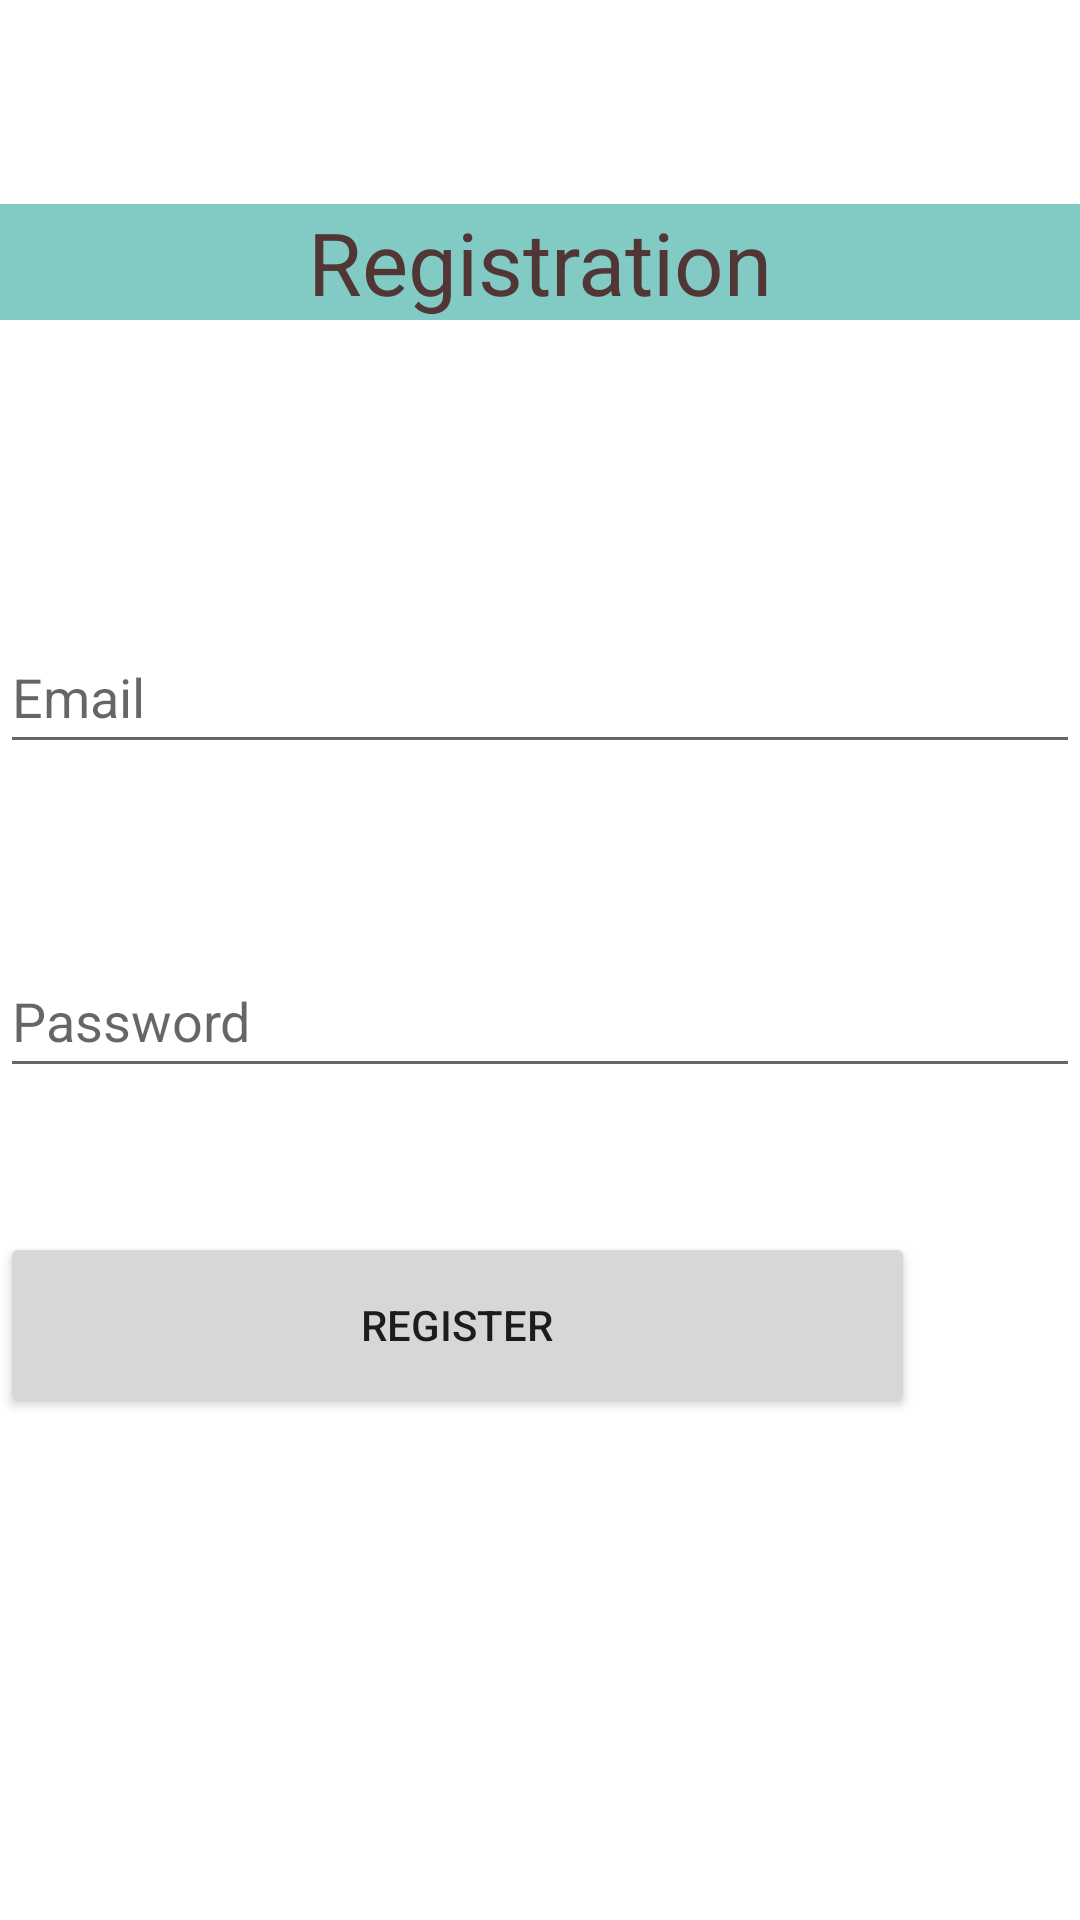

Here is an Android app screen rendered from its layout file. Give the layout XML and the strings, colors and styles it references.
<!-- AndroidManifest.xml: application theme Theme.FirebaseBasedApplication -->
<!-- res/layout/activity_register.xml -->
<?xml version="1.0" encoding="utf-8"?>
<androidx.constraintlayout.widget.ConstraintLayout xmlns:android="http://schemas.android.com/apk/res/android"
    xmlns:app="http://schemas.android.com/apk/res-auto"
    xmlns:tools="http://schemas.android.com/tools"
    android:layout_width="match_parent"
    android:layout_height="match_parent"
    tools:context=".Register"
    >


    <TextView
        android:id="@+id/textView2"
        android:layout_width="match_parent"
        android:layout_height="wrap_content"
        android:layout_marginTop="68dp"
        android:background="#7E009688"
        android:text="Registration"
        android:textAlignment="center"
        android:textColor="#F5503030"
        android:textSize="29sp"
        app:layout_constraintEnd_toEndOf="parent"
        app:layout_constraintHorizontal_bias="0.0"
        app:layout_constraintStart_toStartOf="parent"
        app:layout_constraintTop_toTopOf="parent" />

    <EditText
        android:id="@+id/edtEmailReg"
        android:layout_width="match_parent"
        android:layout_height="wrap_content"
        android:layout_marginTop="100dp"
        android:ems="10"
        android:hint="Email"
        android:inputType="text"
        android:minHeight="48dp"
        app:layout_constraintEnd_toEndOf="@+id/textView2"
        app:layout_constraintStart_toStartOf="parent"
        app:layout_constraintTop_toBottomOf="@+id/textView2" />

    <EditText
        android:id="@+id/edtPasswordReg"
        android:layout_width="match_parent"
        android:layout_height="wrap_content"
        android:layout_marginTop="60dp"
        android:ems="10"
        android:hint="Password"
        android:inputType="text"
        android:minHeight="48dp"
        app:layout_constraintEnd_toEndOf="@+id/edtEmailReg"
        app:layout_constraintHorizontal_bias="1.0"
        app:layout_constraintStart_toStartOf="parent"
        app:layout_constraintTop_toBottomOf="@+id/edtEmailReg" />

    <Button
        android:id="@+id/btnReg"
        android:layout_width="305dp"
        android:layout_height="62dp"
        android:layout_marginTop="48dp"
        android:text="register"
        app:layout_constraintEnd_toEndOf="@+id/edtPasswordReg"
        app:layout_constraintHorizontal_bias="0.0"
        app:layout_constraintStart_toStartOf="@+id/edtPasswordReg"
        app:layout_constraintTop_toBottomOf="@+id/edtPasswordReg" />

</androidx.constraintlayout.widget.ConstraintLayout>
<!-- resources referenced by this layout -->
<resources>
  <style name="Theme.FirebaseBasedApplication" parent="Theme.MaterialComponents.DayNight.DarkActionBar">
          
          <item name="colorPrimary">@color/purple_500</item>
          <item name="colorPrimaryVariant">@color/purple_700</item>
          <item name="colorOnPrimary">@color/white</item>
          
          <item name="colorSecondary">@color/teal_200</item>
          <item name="colorSecondaryVariant">@color/teal_700</item>
          <item name="colorOnSecondary">@color/black</item>
          
          <item name="android:statusBarColor">?attr/colorPrimaryVariant</item>
          
      </style>
  <!-- not gathered from this repository: default colours our renderer supplied (Android Studio template values) -->
  <color name="purple_500">#FF6200EE</color>
  <color name="purple_700">#FF3700B3</color>
  <color name="teal_200">#FF03DAC5</color>
  <color name="teal_700">#FF018786</color>
  <color name="black">#FF000000</color>
  <color name="white">#FFFFFFFF</color>
</resources>
